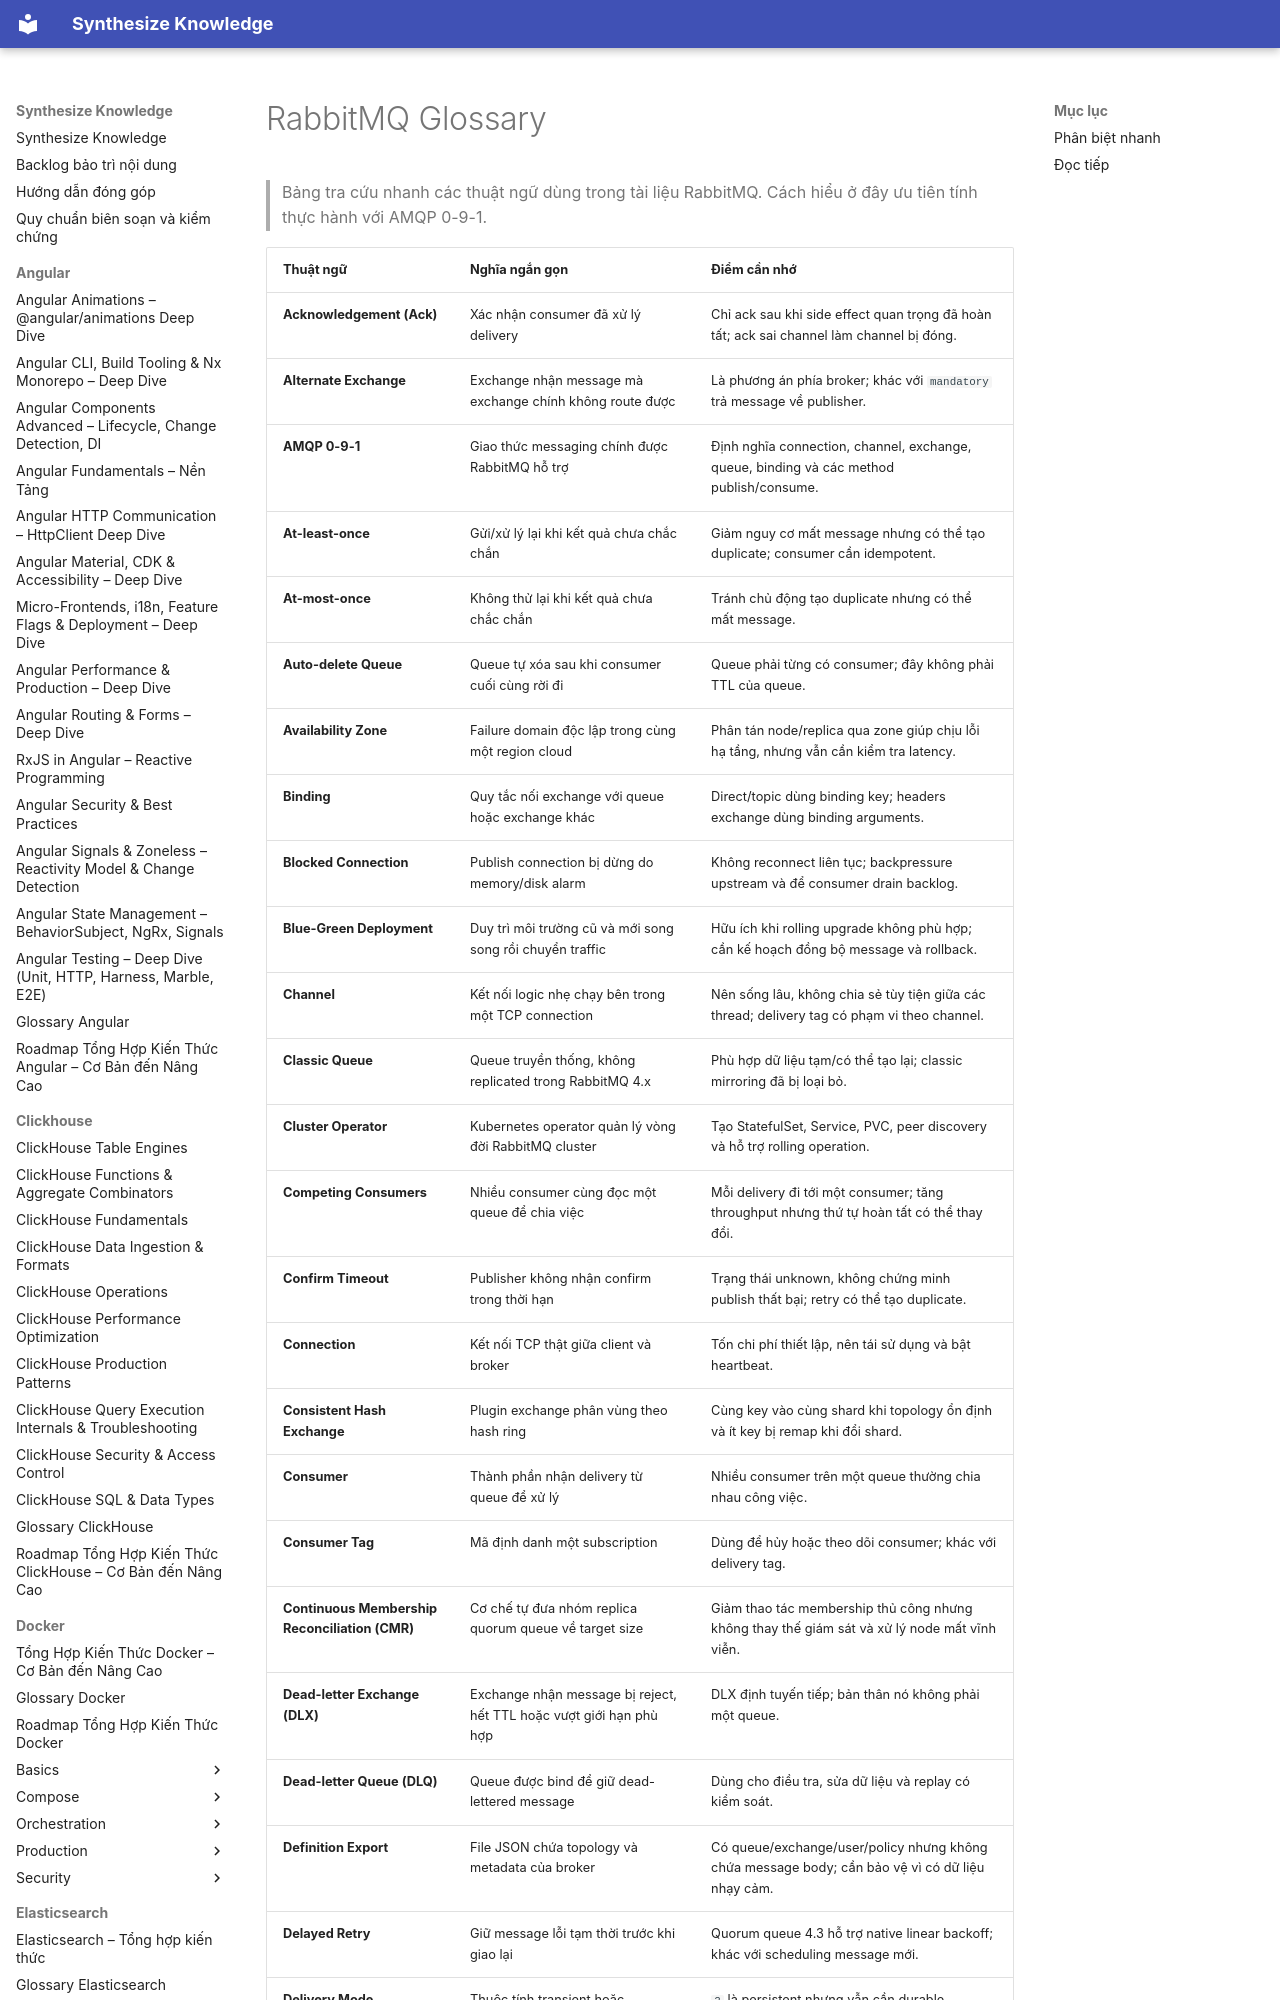

repository: hieutran2811/synthesize_knowledge · page: rabbitmq/glossary/index.html · generator: mkdocs

---
title: "RabbitMQ Glossary"
topic: rabbitmq
level: mixed
review_status: needs_review
content_updated: 2026-07-29
last_verified: null
version_scope: "unspecified"
source_count: 0
---
# RabbitMQ Glossary

> Bảng tra cứu nhanh các thuật ngữ dùng trong tài liệu RabbitMQ. Cách hiểu ở đây ưu tiên tính thực hành với AMQP 0-9-1.
